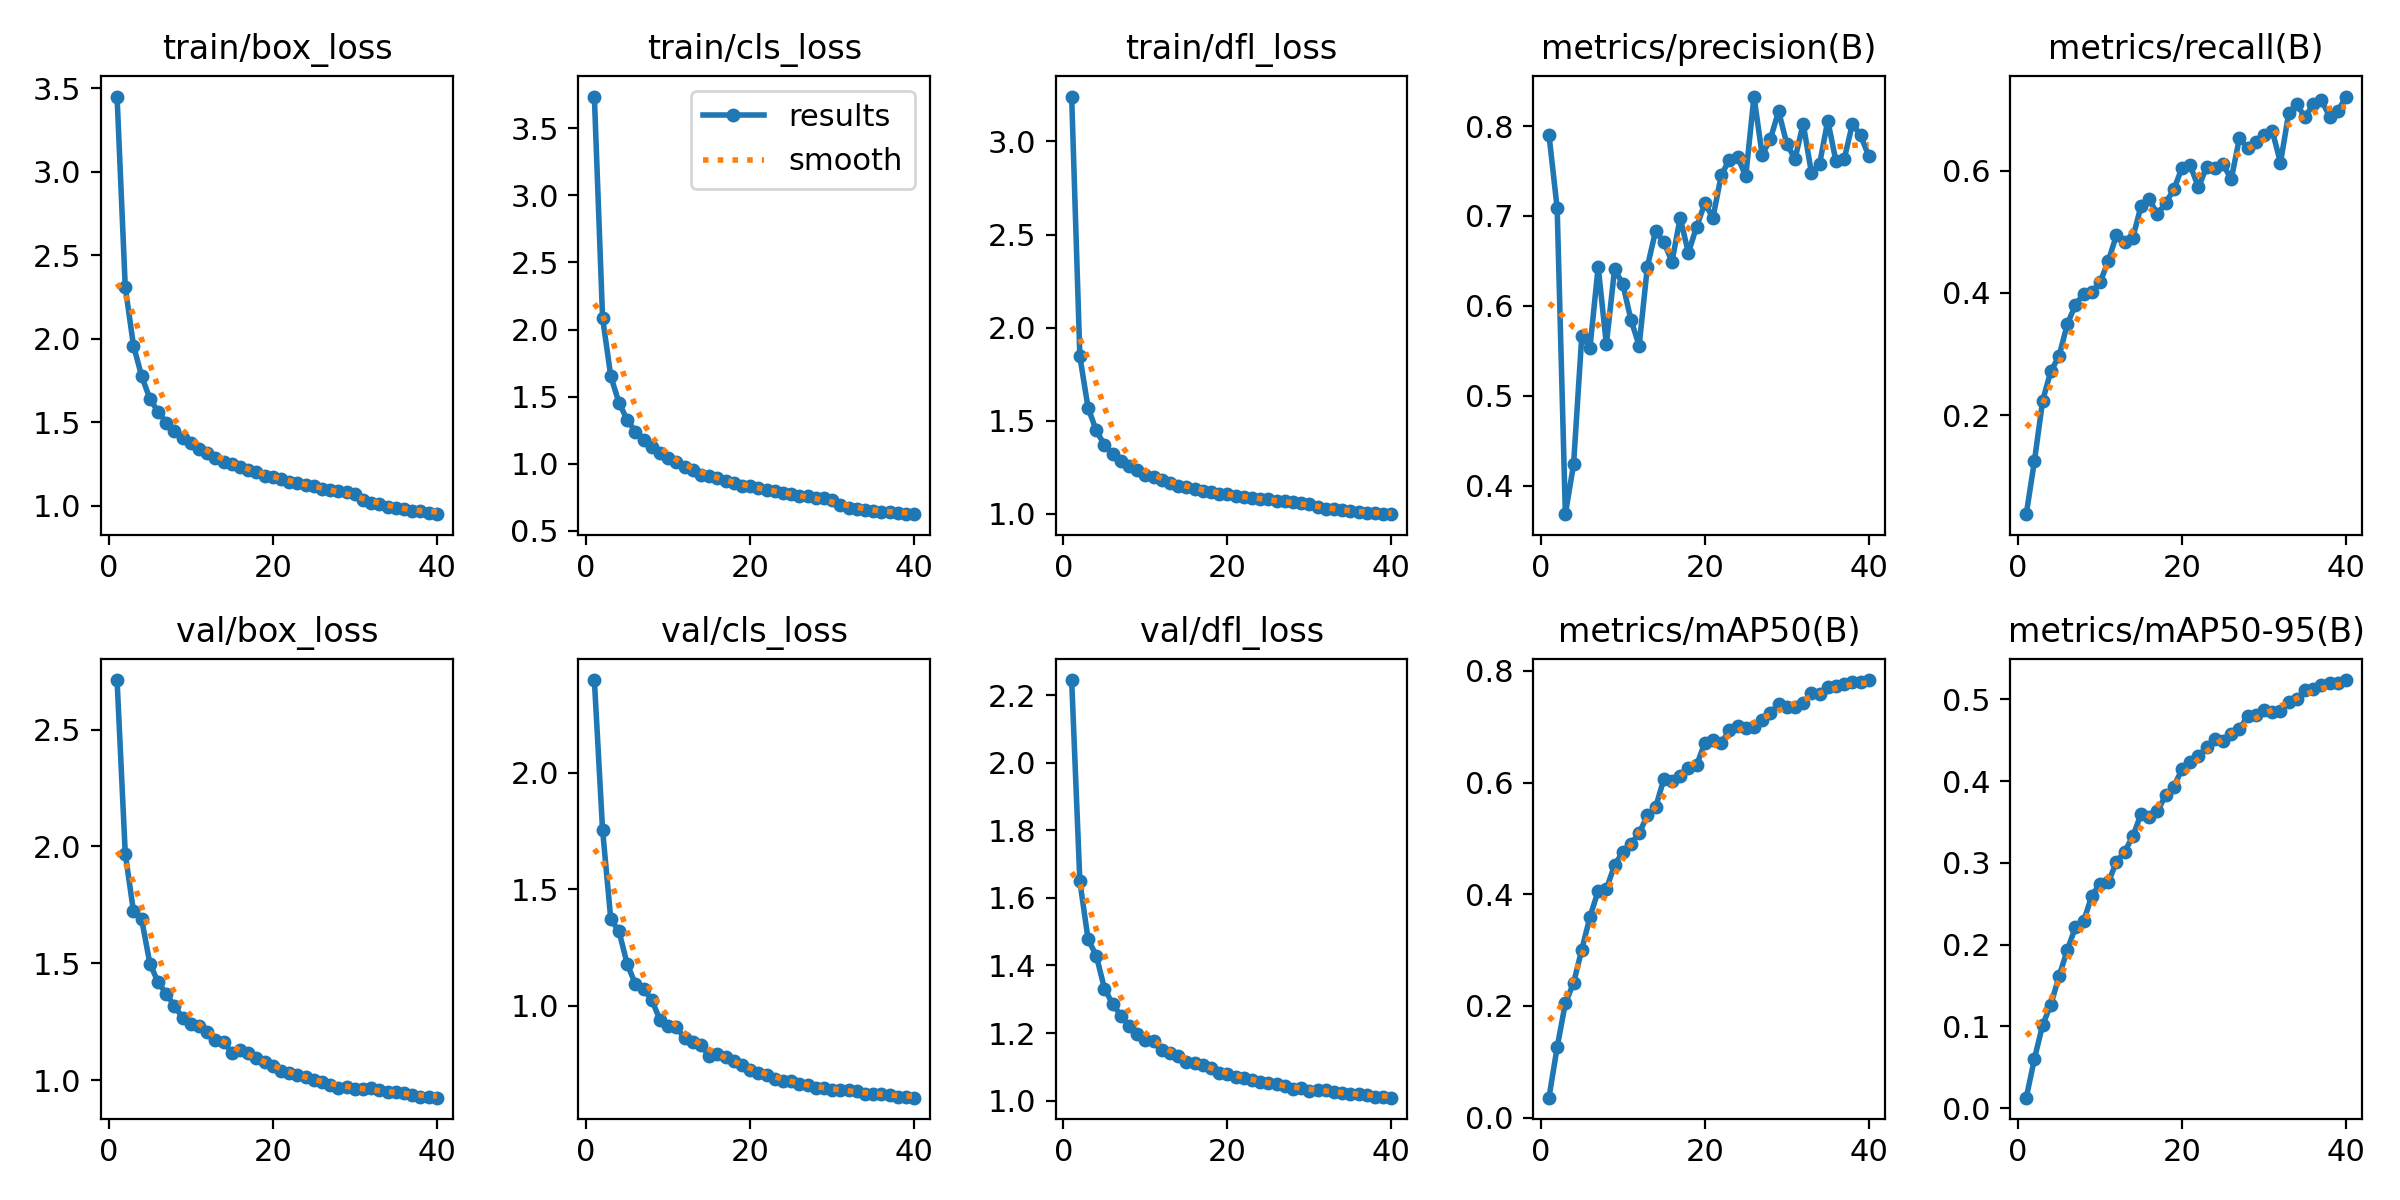

The data file committed next to this chart (first rows):
epoch, train/box_loss, train/cls_loss, train/dfl_loss, metrics/precision(B), metrics/recall(B), metrics/mAP50(B), metrics/mAP50-95(B), val/box_loss, val/cls_loss, val/dfl_loss, lr/pg0, lr/pg1, lr/pg2
1, 3.452, 3.737, 3.241, 0.7903, 0.03756, 0.03586, 0.01279, 2.712, 2.399, 2.244, 0.0002771, 0.0002771, 0.0002771
2, 2.309, 2.088, 1.845, 0.7088, 0.1251, 0.1262, 0.06064, 1.969, 1.756, 1.649, 0.000541, 0.000541, 0.000541
3, 1.96, 1.653, 1.57, 0.3685, 0.2238, 0.205, 0.1019, 1.723, 1.373, 1.477, 0.0007912, 0.0007912, 0.0007912
4, 1.776, 1.455, 1.448, 0.4239, 0.2719, 0.241, 0.1265, 1.688, 1.32, 1.429, 0.0007711, 0.0007711, 0.0007711
5, 1.641, 1.327, 1.369, 0.5665, 0.2966, 0.3009, 0.1615, 1.499, 1.18, 1.332, 0.0007505, 0.0007505, 0.0007505
6, 1.562, 1.24, 1.32, 0.5535, 0.3486, 0.3592, 0.193, 1.419, 1.093, 1.286, 0.0007299, 0.0007299, 0.0007299
7, 1.498, 1.176, 1.282, 0.6435, 0.3805, 0.4063, 0.2217, 1.369, 1.072, 1.252, 0.0007093, 0.0007093, 0.0007093
8, 1.444, 1.122, 1.258, 0.5572, 0.3989, 0.4097, 0.2289, 1.317, 1.025, 1.222, 0.0006887, 0.0006887, 0.0006887
9, 1.406, 1.077, 1.235, 0.641, 0.4018, 0.4517, 0.2598, 1.266, 0.9395, 1.198, 0.0006681, 0.0006681, 0.0006681
10, 1.373, 1.042, 1.211, 0.6245, 0.4173, 0.4758, 0.2747, 1.24, 0.9124, 1.178, 0.0006475, 0.0006475, 0.0006475
11, 1.341, 1.009, 1.196, 0.5844, 0.4521, 0.4906, 0.2762, 1.23, 0.9074, 1.175, 0.0006268, 0.0006268, 0.0006268
12, 1.316, 0.9727, 1.18, 0.5559, 0.4946, 0.509, 0.3012, 1.206, 0.8606, 1.149, 0.0006062, 0.0006062, 0.0006062
13, 1.285, 0.9527, 1.165, 0.6438, 0.4832, 0.5412, 0.3135, 1.171, 0.8445, 1.142, 0.0005856, 0.0005856, 0.0005856
14, 1.262, 0.9195, 1.152, 0.6831, 0.4908, 0.5554, 0.3327, 1.165, 0.8298, 1.133, 0.000565, 0.000565, 0.000565
15, 1.252, 0.911, 1.147, 0.6712, 0.5427, 0.6056, 0.3599, 1.116, 0.7839, 1.113, 0.0005444, 0.0005444, 0.0005444
16, 1.233, 0.891, 1.134, 0.6492, 0.5533, 0.6026, 0.3566, 1.129, 0.7942, 1.113, 0.0005238, 0.0005238, 0.0005238
17, 1.213, 0.8726, 1.124, 0.698, 0.5288, 0.6118, 0.3631, 1.115, 0.7786, 1.106, 0.0005031, 0.0005031, 0.0005031
18, 1.2, 0.8571, 1.12, 0.6591, 0.5474, 0.6269, 0.3828, 1.093, 0.7629, 1.098, 0.0004825, 0.0004825, 0.0004825
19, 1.18, 0.837, 1.107, 0.6879, 0.5698, 0.6309, 0.3933, 1.076, 0.7444, 1.083, 0.0004619, 0.0004619, 0.0004619
20, 1.169, 0.8308, 1.104, 0.714, 0.6053, 0.6707, 0.4148, 1.06, 0.7232, 1.08, 0.0004413, 0.0004413, 0.0004413
21, 1.16, 0.8162, 1.096, 0.6983, 0.6089, 0.676, 0.4232, 1.038, 0.7113, 1.069, 0.0004207, 0.0004207, 0.0004207
22, 1.144, 0.8029, 1.091, 0.745, 0.5728, 0.6706, 0.4311, 1.028, 0.7042, 1.068, 0.0004, 0.0004, 0.0004
23, 1.139, 0.7955, 1.086, 0.7628, 0.6065, 0.6935, 0.4413, 1.02, 0.6852, 1.061, 0.0003794, 0.0003794, 0.0003794
24, 1.122, 0.7796, 1.078, 0.7658, 0.6047, 0.7012, 0.4518, 1.012, 0.6779, 1.055, 0.0003588, 0.0003588, 0.0003588
25, 1.119, 0.7756, 1.079, 0.7444, 0.6105, 0.6977, 0.4491, 0.9994, 0.6755, 1.052, 0.0003382, 0.0003382, 0.0003382
26, 1.101, 0.7565, 1.069, 0.8328, 0.5865, 0.7002, 0.4575, 0.9915, 0.6632, 1.048, 0.0003176, 0.0003176, 0.0003176
27, 1.096, 0.7581, 1.069, 0.7678, 0.6541, 0.7124, 0.4632, 0.9807, 0.6576, 1.044, 0.000297, 0.000297, 0.000297
28, 1.088, 0.7444, 1.062, 0.7856, 0.6368, 0.7248, 0.4799, 0.9639, 0.6446, 1.034, 0.0002764, 0.0002764, 0.0002764
29, 1.081, 0.7414, 1.056, 0.8165, 0.6465, 0.7402, 0.4803, 0.9698, 0.6449, 1.036, 0.0002557, 0.0002557, 0.0002557
30, 1.072, 0.7287, 1.052, 0.7803, 0.6591, 0.7359, 0.4875, 0.9607, 0.636, 1.03, 0.0002351, 0.0002351, 0.0002351
31, 1.036, 0.6932, 1.036, 0.7634, 0.6655, 0.735, 0.4848, 0.9636, 0.6394, 1.032, 0.0002145, 0.0002145, 0.0002145
32, 1.013, 0.6699, 1.026, 0.8027, 0.6133, 0.743, 0.4857, 0.9649, 0.6384, 1.031, 0.0001939, 0.0001939, 0.0001939
33, 1.007, 0.6648, 1.024, 0.7483, 0.6941, 0.7603, 0.4971, 0.9567, 0.6318, 1.026, 0.0001733, 0.0001733, 0.0001733
34, 0.9946, 0.6588, 1.02, 0.7579, 0.7088, 0.7593, 0.5002, 0.9474, 0.6226, 1.022, 0.0001526, 0.0001526, 0.0001526
35, 0.9857, 0.6505, 1.014, 0.8061, 0.6875, 0.7718, 0.5111, 0.9475, 0.6225, 1.021, 0.000132, 0.000132, 0.000132
36, 0.9794, 0.6438, 1.012, 0.7607, 0.7098, 0.7723, 0.5132, 0.9456, 0.619, 1.021, 0.0001114, 0.0001114, 0.0001114
37, 0.968, 0.6389, 1.005, 0.7631, 0.7153, 0.7766, 0.5171, 0.9365, 0.6161, 1.016, 9.0797e-05, 9.0797e-05, 9.0797e-05
38, 0.9654, 0.6317, 1.003, 0.8024, 0.6889, 0.7797, 0.5205, 0.929, 0.6083, 1.012, 7.018e-05, 7.018e-05, 7.018e-05
39, 0.9555, 0.6273, 0.9987, 0.7897, 0.6979, 0.7806, 0.5199, 0.9264, 0.6081, 1.011, 4.9564e-05, 4.9564e-05, 4.9564e-05
40, 0.9487, 0.6242, 0.9983, 0.7663, 0.7217, 0.7834, 0.5236, 0.9246, 0.6049, 1.009, 2.8947e-05, 2.8947e-05, 2.8947e-05
